Dataset: Defect_Detection_CNN_v_1_0_4 (GitHub, liqingxun0926/Defect-Detection). Classes: defect, no defect.

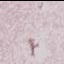
Label: defect

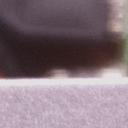
Label: no defect

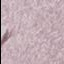
Label: defect

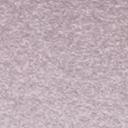
Label: no defect

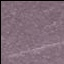
Label: defect

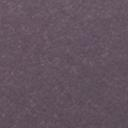
Label: no defect
